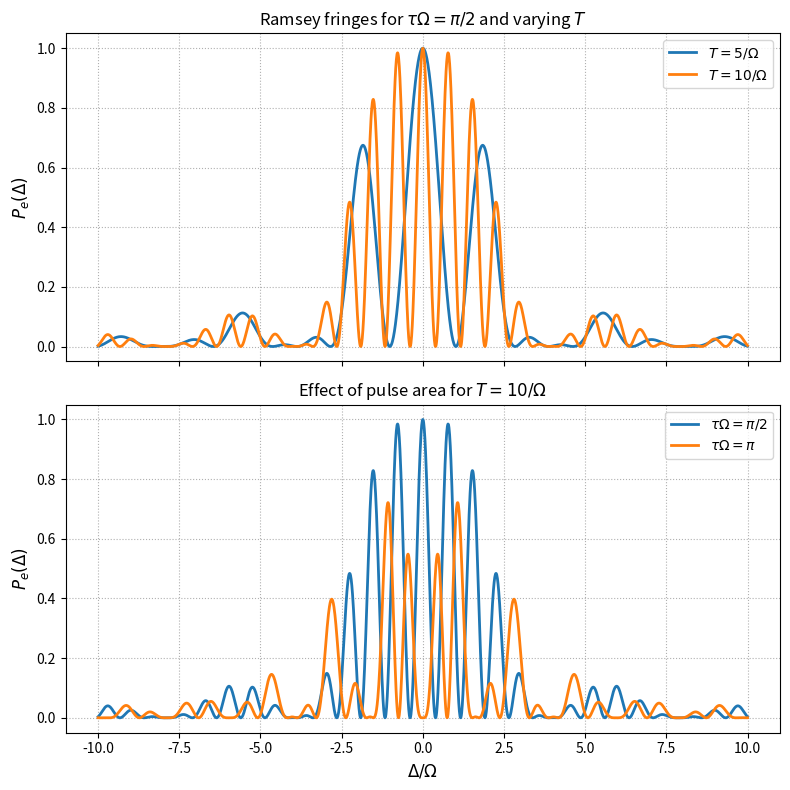

This figure's Python source:
import numpy as np
import matplotlib.pyplot as plt

def Pe_ramsey_sequencies(delta, Omega, tau, T):
    """Transition probability P_e(Δ) for a Ramsey sequence (exact formula)."""
    Omega_eff = np.sqrt(Omega**2 + delta**2)
    c = np.cos(Omega_eff * tau / 2)
    s = np.sin(Omega_eff * tau / 2)
    alpha = delta / Omega_eff
    beta = Omega / Omega_eff
    term = c * np.cos(delta * T / 2) + alpha * s * np.sin(delta * T / 2)
    return 4 * beta**2 * s**2 * term**2




def plot_ramsey(Omega=1.0):
    delta = np.linspace(-10 * Omega, 10 * Omega, 2000)
    fig, axes = plt.subplots(2, 1, figsize=(8, 8), sharex=True)
    # ---- (1) Compare different T values for π/2 pulse ----
    tau = np.pi / (2 * Omega)  # π/2 pulse
    for i in range(1, 3):
        T = i * (5 / Omega)
        Pe_values = Pe_ramsey_sequencies(delta, Omega, tau, T)
        axes[0].plot(delta / Omega, Pe_values, lw=2, label=fr'$T={i*5}/\Omega$')
    axes[0].legend()
    axes[0].set_ylabel(r'$P_e(\Delta)$', fontsize=12)
    axes[0].set_title(r'Ramsey fringes for $\tau\Omega=\pi/2$ and varying $T$')
    axes[0].grid(True, ls=':')

    # ---- (2) Compare π/2 vs π pulses for fixed T ----
    T = 10 / Omega
    for tau_label, tau_val in [("π/2", np.pi / (2 * Omega)), ("π", np.pi / Omega)]:
        Pe_values = Pe_ramsey_sequencies(delta, Omega, tau_val, T)
        axes[1].plot(delta / Omega, Pe_values, lw=2, label=fr'$\tau\Omega={tau_label}$')
    axes[1].legend()
    axes[1].set_xlabel(r'$\Delta / \Omega$', fontsize=12)
    axes[1].set_ylabel(r'$P_e(\Delta)$', fontsize=12)
    axes[1].set_title(r'Effect of pulse area for $T=10/\Omega$')
    axes[1].grid(True, ls=':')

    plt.tight_layout()
    plt.show()


# Run the function
plot_ramsey()
